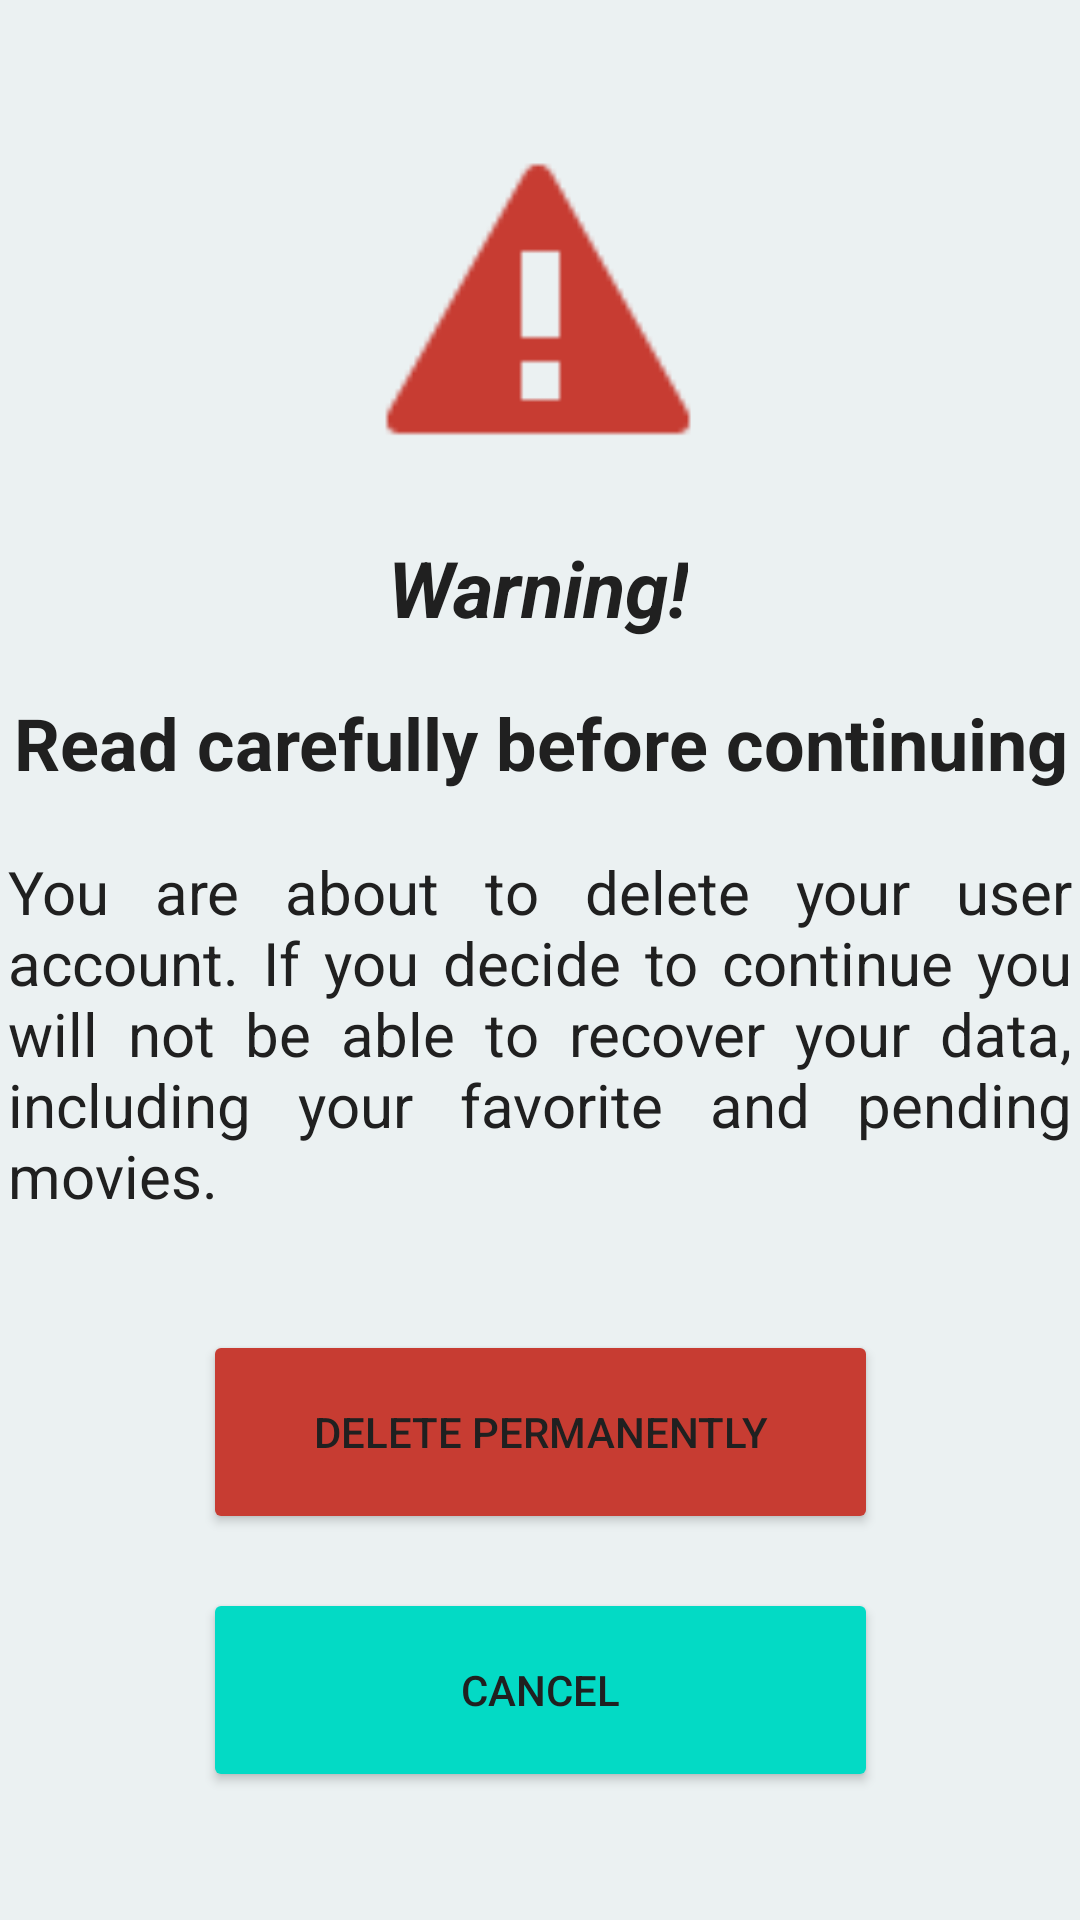

This screen was rendered from an Android layout file. Write that file and the resources it references.
<!-- AndroidManifest.xml: application theme Theme.MovieCheck -->
<!-- res/layout/activity_delete_account.xml -->
<?xml version="1.0" encoding="utf-8"?>
<androidx.constraintlayout.widget.ConstraintLayout xmlns:android="http://schemas.android.com/apk/res/android"
    xmlns:app="http://schemas.android.com/apk/res-auto"
    xmlns:tools="http://schemas.android.com/tools"
    android:layout_width="match_parent"
    android:layout_height="match_parent"
    tools:context=".activities.DeleteAccountActivity">

    <ScrollView
        android:layout_width="match_parent"
        android:layout_height="match_parent">

        <androidx.constraintlayout.widget.ConstraintLayout
            android:layout_width="match_parent"
            android:layout_height="wrap_content">

            <ImageView
                android:id="@+id/ivWarningIconDelete"
                android:layout_width="115dp"
                android:layout_height="118dp"
                android:contentDescription="@string/description_warning_icon"
                android:src="@android:drawable/stat_sys_warning"
                app:layout_constraintBottom_toBottomOf="parent"
                app:layout_constraintEnd_toEndOf="parent"
                app:layout_constraintStart_toStartOf="parent"
                app:layout_constraintTop_toTopOf="parent"
                app:layout_constraintVertical_bias="0.088"
                app:tint="@color/red_widgets" />

            <TextView
                android:id="@+id/tvWarningDelete"
                android:layout_width="wrap_content"
                android:layout_height="wrap_content"
                android:layout_marginTop="18dp"
                android:text="@string/profile_warning"
                android:textSize="26sp"
                android:textStyle="bold|italic"
                app:layout_constraintEnd_toEndOf="parent"
                app:layout_constraintHorizontal_bias="0.498"
                app:layout_constraintStart_toStartOf="parent"
                app:layout_constraintTop_toBottomOf="@+id/ivWarningIconDelete" />

            <TextView
                android:id="@+id/tvReadDelete"
                android:layout_width="wrap_content"
                android:layout_height="wrap_content"
                android:layout_marginTop="18dp"
                android:text="@string/profile_read"
                android:textAlignment="center"
                android:textSize="24sp"
                android:textStyle="bold"
                app:layout_constraintEnd_toEndOf="parent"
                app:layout_constraintStart_toStartOf="parent"
                app:layout_constraintTop_toBottomOf="@+id/tvWarningDelete" />

            <TextView
                android:id="@+id/tvReadLargeDelete"
                android:layout_width="0dp"
                android:layout_height="wrap_content"
                android:layout_marginStart="-2dp"
                android:layout_marginTop="20dp"
                android:layout_marginEnd="-2dp"
                android:justificationMode="inter_word"
                android:text="@string/profile_warning_text"
                android:textSize="20sp"
                app:layout_constraintEnd_toEndOf="@id/tvReadDelete"
                app:layout_constraintStart_toStartOf="@+id/tvReadDelete"
                app:layout_constraintTop_toBottomOf="@+id/tvReadDelete" />

            <Button
                android:id="@+id/bDelete"
                android:layout_width="225dp"
                android:layout_height="68dp"
                android:layout_marginTop="38dp"
                android:backgroundTint="@color/red_widgets"
                android:text="@string/profile_delete_permanently"
                app:layout_constraintEnd_toEndOf="parent"
                app:layout_constraintStart_toStartOf="parent"
                app:layout_constraintTop_toBottomOf="@+id/tvReadLargeDelete"
                tools:ignore="TextContrastCheck" />

            <Button
                android:id="@+id/bCancelDelete"
                android:layout_width="225dp"
                android:layout_height="68dp"
                android:layout_marginTop="18dp"
                android:backgroundTint="@color/teal_200"
                android:text="@string/profile_cancel"
                app:layout_constraintEnd_toEndOf="parent"
                app:layout_constraintStart_toStartOf="parent"
                app:layout_constraintTop_toBottomOf="@+id/bDelete"
                tools:ignore="TextContrastCheck" />

        </androidx.constraintlayout.widget.ConstraintLayout>

    </ScrollView>

</androidx.constraintlayout.widget.ConstraintLayout>
<!-- resources referenced by this layout -->
<resources>
  <color name="red_widgets">#C73C32</color>
  <color name="teal_200">#FF03DAC5</color>
  <string name="description_warning_icon">Warning icon for account delete</string>
  <string name="profile_cancel">Cancel</string>
  <string name="profile_delete_permanently">Delete permanently</string>
  <string name="profile_read">Read carefully before continuing</string>
  <string name="profile_warning">Warning!</string>
  <string name="profile_warning_text">You are about to delete your user account. If you decide to continue you will not be able to recover your data, including your favorite and pending movies.</string>
  <style name="Theme.MovieCheck" parent="Theme.MaterialComponents.DayNight.DarkActionBar">
          
          <item name="colorPrimary">@color/black_navigation</item> 
          <item name="colorPrimaryVariant">@color/black</item> 
          <item name="colorOnPrimary">@color/white</item> 
          
          <item name="colorSecondary">@color/red_widgets</item> 
          <item name="colorSecondaryVariant">@color/red_widgets_variant</item> 
          <item name="colorOnSecondary">@color/black</item> 
          
          <item name="android:statusBarColor">@color/black_navigation</item> 
          
          <item name="android:textColorHint">@color/gray_color_hint</item> 
          <item name="android:textColor">@color/black_text</item> 
          <item name="android:windowBackground">@color/white_background</item> 
          <item name="android:navigationBarColor">@color/black_navigation</item> 
      </style>
  <color name="black_navigation">#202020</color>
  <color name="black">#FF000000</color>
  <color name="white">#FFFFFFFF</color>
  <color name="red_widgets_variant">#D55A64</color>
  <color name="gray_color_hint">#707576</color>
  <color name="black_text">#202020</color>
  <color name="white_background">#EBF1F2</color>
</resources>
